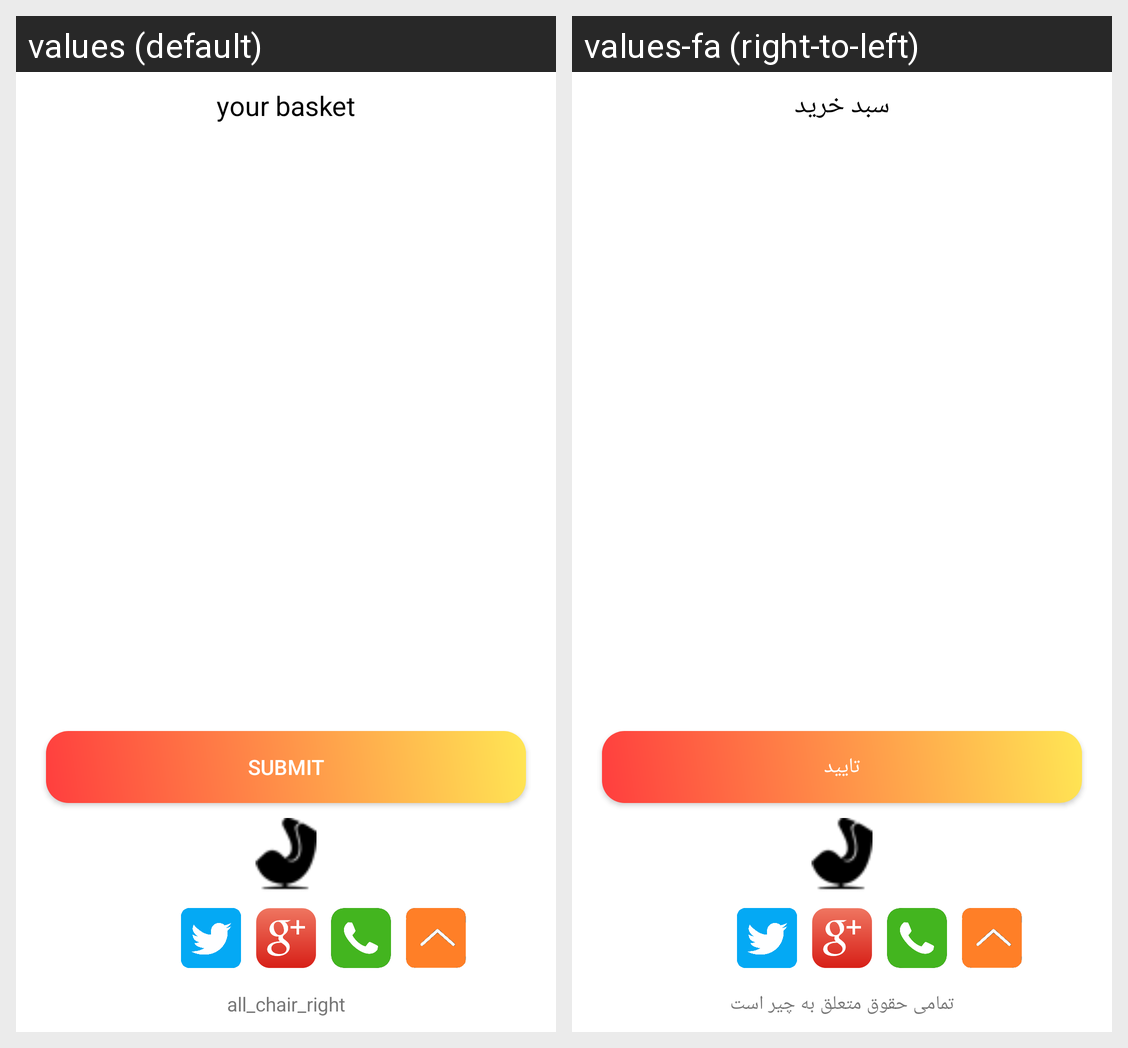

Translations of the strings shown on this Android screen, per locale in the grid:
Android screen res/layout/fragment_shopping_cart.xml rendered under 2 locales, left to right: values (default), values-fa (right-to-left). Device: Nexus 5 (rendered at 1080×1920; each locale shown at half size, 540×960, under a caption strip naming it); theme AppTheme.
Strings drawn on this screen, with the default value and each locale's value (text and hints the layout hard-codes, and strings that could not be matched under every locale, appear in the picture but are not listed):

your_basket
  values: your basket
  values-fa: سبد خرید

submit
  values: submit
  values-fa: تایید

all_chair_right
  values: all_chair_right
  values-fa: تمامی حقوق متعلق به چیر است
